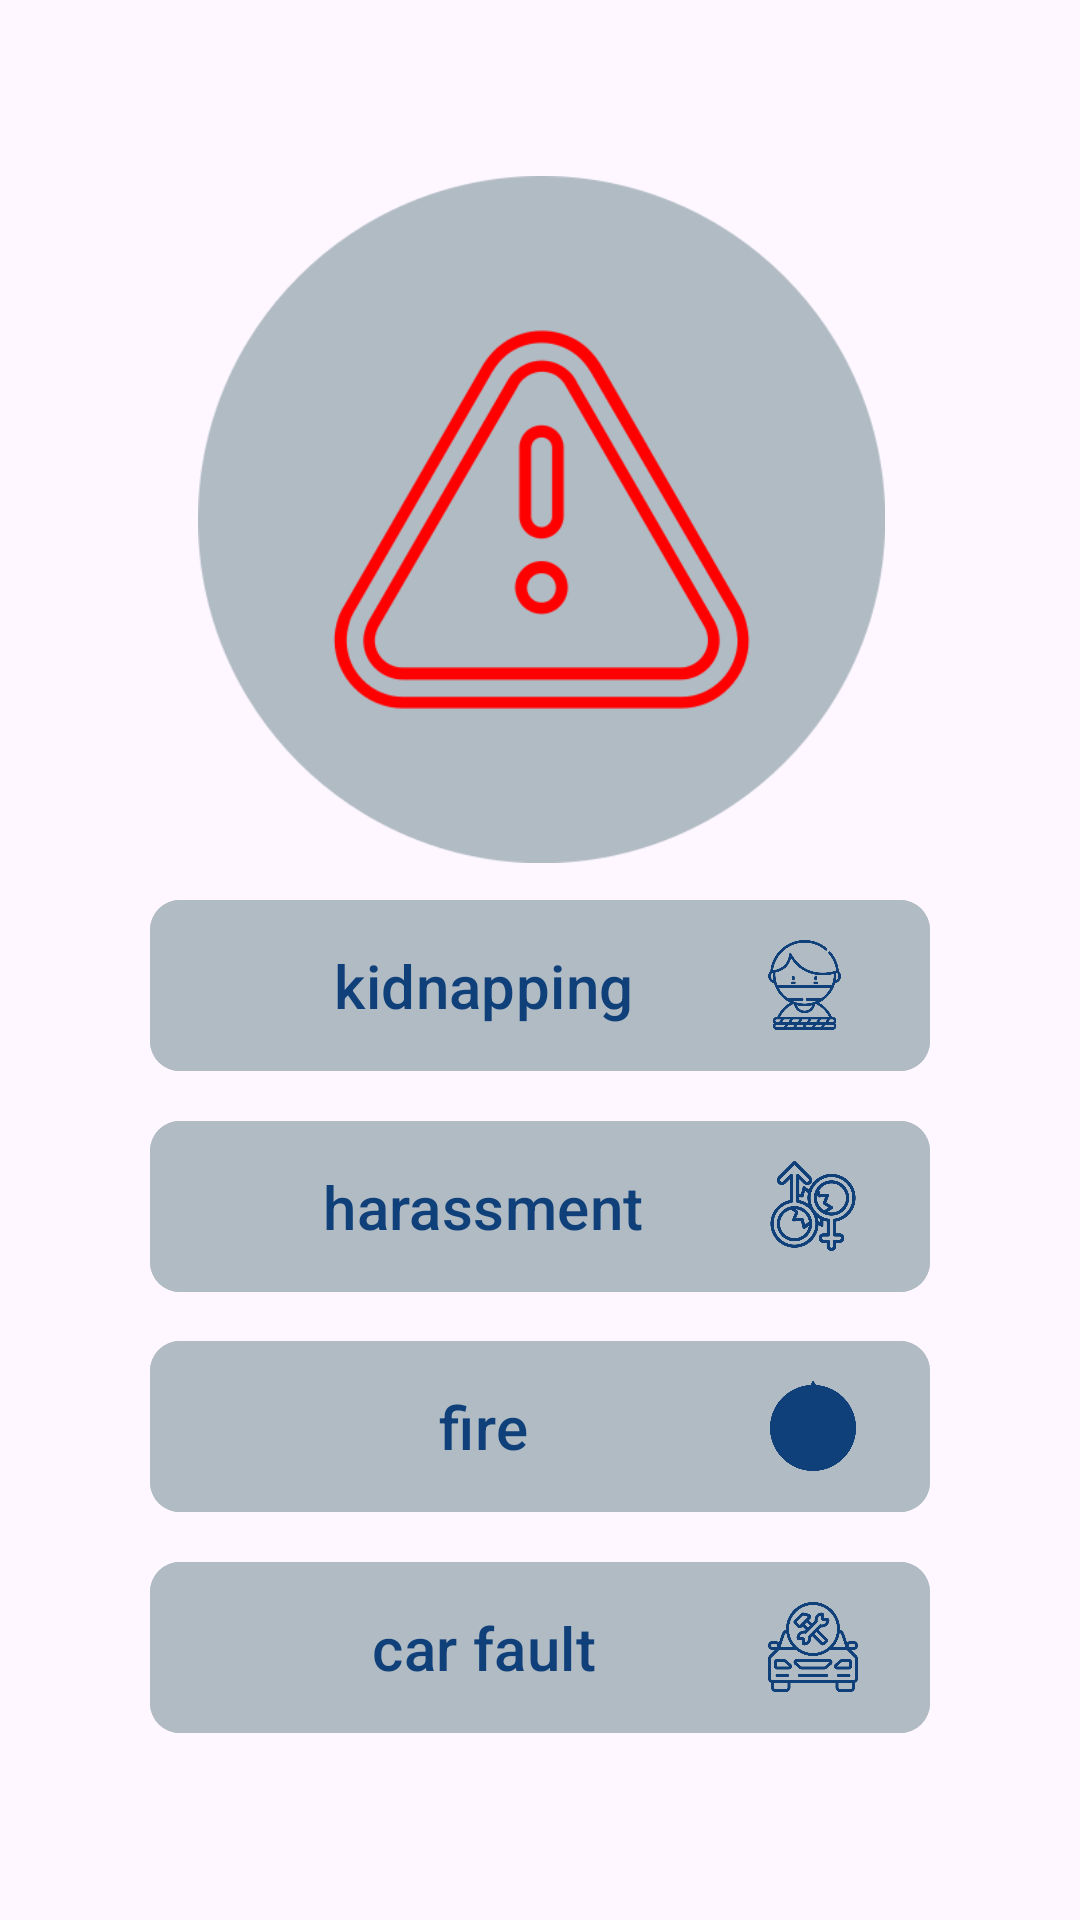

Layout XML and referenced resources for this Android screen:
<!-- AndroidManifest.xml: application theme Theme.Safemvvm -->
<!-- res/layout/activity_emergencies.xml -->
<?xml version="1.0" encoding="utf-8"?>
<androidx.constraintlayout.widget.ConstraintLayout xmlns:android="http://schemas.android.com/apk/res/android"
    xmlns:app="http://schemas.android.com/apk/res-auto"
    xmlns:tools="http://schemas.android.com/tools"
    android:layout_width="match_parent"
    android:layout_height="match_parent"
    tools:context=".views.Emergencies"
    android:padding="50dp"
    >

    <ImageView
        android:id="@+id/alert"
        android:layout_width="275dp"
        android:layout_height="229dp"
        android:contentDescription="Danger"
        android:src="@drawable/dangersign"
        app:layout_constraintBottom_toTopOf="@id/btn_kidnapping"
        app:layout_constraintLeft_toLeftOf="parent"
        app:layout_constraintRight_toRightOf="parent"
        app:layout_constraintTop_toTopOf="parent" />

    <com.google.android.material.button.MaterialButton
        android:id="@+id/btn_kidnapping"
        android:layout_width="match_parent"
        android:layout_height="65dp"
        app:cornerRadius="10dp"
        android:text="kidnapping"
        android:textColor="@color/blue1"
        android:textSize="20sp"
        app:layout_constraintTop_toBottomOf="@id/alert"
        app:layout_constraintBottom_toTopOf="@id/btn_harassment"
        android:backgroundTint="@color/grey1"
        app:icon="@drawable/hostage"
        app:iconGravity="end"
        app:iconSize="30dp"
        app:iconTint="@color/blue1" />

    <com.google.android.material.button.MaterialButton
        android:id="@+id/btn_harassment"
        android:layout_width="match_parent"
        android:layout_height="65dp"
        app:cornerRadius="10dp"
        android:text="harassment"
        android:textColor="@color/blue1"
        android:textSize="20sp"
        app:layout_constraintTop_toBottomOf="@id/btn_kidnapping"
        app:layout_constraintBottom_toTopOf="@id/btn_fire"
        android:backgroundTint="@color/grey1"
        app:icon="@drawable/harassment"
        app:iconGravity="end"
        app:iconSize="30dp"
        app:iconTint="@color/blue1"/>

    <com.google.android.material.button.MaterialButton
        android:id="@+id/btn_fire"
        android:layout_width="match_parent"
        android:layout_height="65dp"
        app:cornerRadius="10dp"
        android:textSize="20sp"
        android:text="fire"
        android:textColor="@color/blue1"
        app:layout_constraintTop_toBottomOf="@id/btn_harassment"
        app:layout_constraintBottom_toTopOf="@id/btn_carFault"
        android:backgroundTint="@color/grey1"
        app:icon="@drawable/fire"
        app:iconGravity="end"
        app:iconSize="30dp"
        app:iconTint="@color/blue1"/>

    <com.google.android.material.button.MaterialButton
        android:id="@+id/btn_carFault"
        android:layout_width="match_parent"
        android:layout_height="65dp"
        app:cornerRadius="10dp"
        android:text="car fault"
        android:textColor="@color/blue1"
        android:textSize="20sp"
        app:layout_constraintTop_toBottomOf="@id/btn_fire"
        app:layout_constraintBottom_toBottomOf="parent"
        android:backgroundTint="@color/grey1"
        app:icon="@drawable/carfault"
        app:iconGravity="end"
        app:iconSize="30dp"
        app:iconTint="@color/blue1"
        />

</androidx.constraintlayout.widget.ConstraintLayout>
<!-- resources referenced by this layout -->
<resources>
  <color name="blue1">#104079</color>
  <color name="grey1">#B1BBC4</color>
  <!-- drawable carfault: png bitmap (drawable, 68664 bytes) -->
  <!-- drawable dangersign: png bitmap (drawable, 57950 bytes) -->
  <!-- drawable fire: png bitmap (drawable, 61949 bytes) -->
  <!-- drawable harassment: png bitmap (drawable, 94216 bytes) -->
  <!-- drawable hostage: png bitmap (drawable, 67431 bytes) -->
  <style name="Theme.Safemvvm" parent="Base.Theme.Safemvvm" />
  <style name="Base.Theme.Safemvvm" parent="Theme.Material3.DayNight.NoActionBar">
          
          
          
          <item name="colorPrimary">@color/green1</item>
          <item name="colorPrimaryVariant">@color/green2</item>
          <item name="colorOnPrimary">@color/white</item>
          
          <item name="colorSecondary">@color/blue1</item>
          <item name="colorSecondaryVariant">@color/blue2</item>
          <item name="colorOnSecondary">@color/black</item>
          
          <item name="android:statusBarColor">@color/green1</item>
          
      </style>
  <color name="green1">#076107</color>
  <color name="green2">#5CD85A</color>
  <color name="white">#CED3CD</color>
  <color name="blue2">#81ABBC</color>
  <color name="black">#FF000000</color>
</resources>
